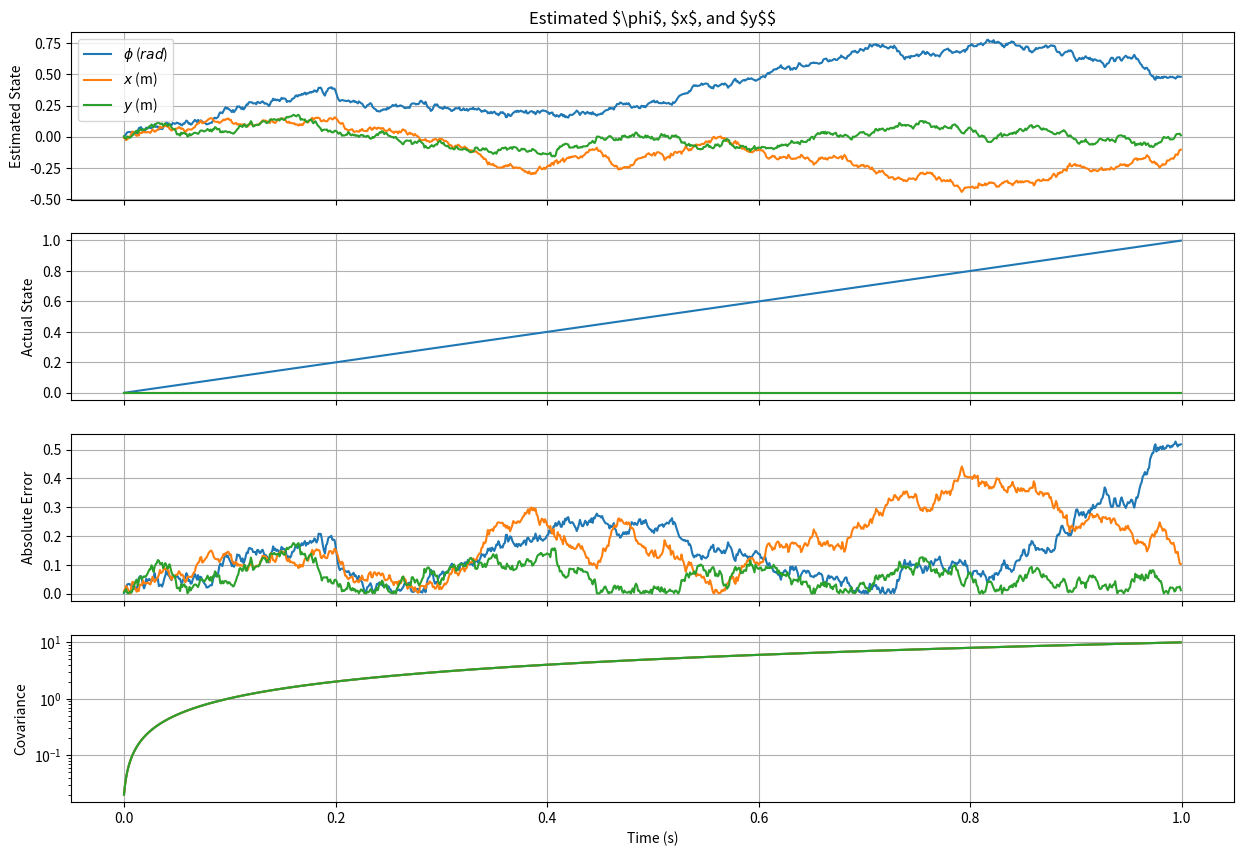

Source code (Python):
#!/usr/bin/env python3

import matplotlib
import matplotlib.pyplot as plt
import numpy as np

DT = 0.001

R = 0.7

#theta, theta_dot, x, x_dot, x_dot_dot, y, y_dot, y_dot_dot
F = np.matrix([[1, DT, 0, 0, 0, 0, 0, 0], [0, 0, 0, 0, 0, 0, 0, 0], [0, 0, 1, DT, 0.5 * DT ** 2, 0, 0, 0], [0, 0, 0, 1, DT, 0, 0, 0], [0, 0, 0, 0, 0, 0, 0, 0], [0, 0, 0, 0, 0, 1, DT, 0.5 * DT ** 2], [0, 0, 0, 0, 0, 0, 1, DT], [0, 0, 0, 0, 0, 0, 0, 0]])

t_vals = [x * DT for x in range(0,1000)]

B = np.matrix([[0, DT, 0, 0, 0, 0, 0, 0], [0, 0, 0, 0, 0, 0, 0, 0], [0, 0, 0, 0, 0.5 * DT ** 2, 0, 0, 0], [0, 0, 0, 0, DT, 0, 0, 0], [0, 0, 0, 0, 1, 0, 0, 0], [0, 0, 0, 0, 0, 0, 0, 0.5 * DT ** 2], [0, 0, 0, 0, 0, 0, 0, DT], [0, 0, 0, 0, 0, 0, 0, 1]])

H = np.matrix([[0, 1, 0, 0, 1, 0, 0, 1]])

GN = 0.01

p = np.identity(8) * GN
q = np.identity(8) * GN
r = np.identity(1) * GN

kalman_state = np.empty((len(t_vals), 8))
act_state = np.empty((len(t_vals), 8))

cov_state = np.empty((len(t_vals), 8))

OMEGA = 2 * np.pi
A = 2

THETA_DOT_INIT = 1

x = np.matrix([[0], [THETA_DOT_INIT], [0], [0], [0], [0], [0], [0]])

def gen_value(i,t):
    theta_dot_dot = 0
    theta_dot = THETA_DOT_INIT
    theta = theta_dot * t

    r_dot_dot = -R * (theta_dot) ** 2
    phi_dot_dot = R * theta_dot_dot
    

    act_state[i] = np.matrix([theta, theta_dot, 0, 0, r_dot_dot, 0, 0, phi_dot_dot])

    return (theta, theta_dot, r_dot_dot, phi_dot_dot)
    
for (i, t) in enumerate(t_vals):
    (theta_act, theta_dot_act, r_dot_dot_act, phi_dot_dot_act) = gen_value(i, t)
    
    theta_dot = theta_dot_act + float(np.random.normal(0, GN, (1, 1)))
    r_dot_dot = r_dot_dot_act + float(np.random.normal(0, GN, (1, 1)))
    phi_dot_dot = phi_dot_dot_act + float(np.random.normal(0, GN, (1, 1)))
        
    z = np.array([theta_dot_act]) + np.random.normal(0, GN, (1, 1))
    
    
    r_corrected = r_dot_dot + R * theta_dot_act ** 2
    
    phi_corrected = phi_dot_dot
    
    theta = float(x[0])
    
    u = [[0], [theta_dot], [0], [0], [r_corrected * np.cos(theta) + phi_corrected * np.cos(theta + np.pi / 2)], [0], [0], [r_corrected * np.sin(theta) + phi_corrected * np.sin(theta + np.pi / 2)]]
        
    x_new = F.dot(x) + B.dot(u) + np.random.normal(0, GN, (8, 1))
    p_new = F.dot(p).dot(F.T) + q
      
    y = z - H.dot(x_new)

    s = H.dot(p_new).dot(H.T) + r
        
    k = p_new.dot(H.T).dot(s.I)
        
    x_new_new = x_new + k.dot(y)
              
    p_new_new = (np.identity(8) - k.dot(H)).dot(p_new)
        
    y_new = z - H.dot(x_new_new)

    x = x_new_new
    p = p_new_new
    
    kalman_state[i] = x.T
    cov_state[i] = [p[x,x] for x in range(len(F[0]))]
    
(fig, axes) = plt.subplots(4, sharex=True, figsize=(15, 10))

axes[0].plot(t_vals, kalman_state[:, 0], label="$\phi$ ($rad$)")
axes[0].plot(t_vals, kalman_state[:, 2], label="$x$ (m)")
axes[0].plot(t_vals, kalman_state[:, 5], label="$y$ (m)")
axes[0].grid(True)
axes[0].set_title("Estimated $\phi$, $x$, and $y$$")
axes[0].set(ylabel = "Estimated State")
axes[0].legend()

axes[1].plot(t_vals, act_state[:, 0])
axes[1].plot(t_vals, act_state[:, 2])
axes[1].plot(t_vals, act_state[:, 5])
axes[1].grid(True)
axes[0].set_title("Estimated $\phi$, $x$, and $y$$")
axes[1].set(ylabel = "Actual State")

err_vals = np.abs(kalman_state - act_state)

axes[2].plot(t_vals, err_vals[:, 0])
axes[2].plot(t_vals, err_vals[:, 2])
axes[2].plot(t_vals, err_vals[:, 5])
axes[2].grid(True)
axes[0].set_title("Estimated $\phi$, $x$, and $y$$")
axes[2].set(ylabel = "Absolute Error")

axes[3].semilogy(t_vals, cov_state[:, 0])
axes[3].semilogy(t_vals, cov_state[:, 2])
axes[3].semilogy(t_vals, cov_state[:, 5])
axes[3].grid(True)
axes[0].set_title("Estimated $\phi$, $x$, and $y$$")
axes[3].set(xlabel = "Time (s)", ylabel = "Covariance")

plt.show()
